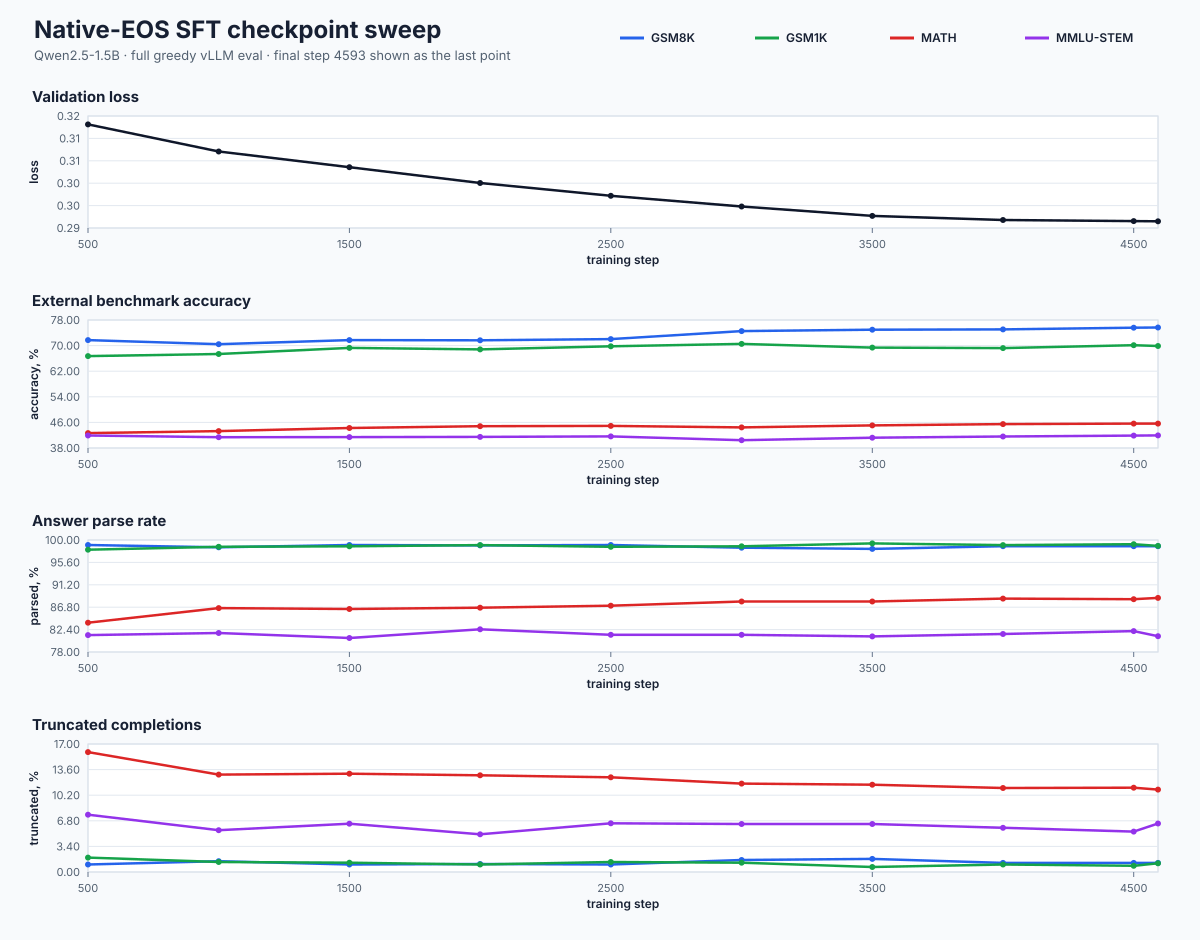

The file beside this chart, header and first rows:
step, eval_loss, benchmark, accuracy, parse_rate, truncated, total, mean_completion_tokens
500, 0.3141, gsm8k, 0.7172, 0.9901, 13, 1319, 186.8
500, 0.3141, gsm1k, 0.6672, 0.9809, 23, 1205, 235.3
500, 0.3141, math, 0.4266, 0.8376, 796, 5000, 593
500, 0.3141, mmlu_stem, 0.419, 0.8132, 240, 3153, 326.6
1000, 0.3081, gsm8k, 0.7043, 0.9856, 19, 1319, 194.8
1000, 0.3081, gsm1k, 0.6739, 0.9867, 16, 1205, 218.3
1000, 0.3081, math, 0.4328, 0.8662, 647, 5000, 523.3
1000, 0.3081, mmlu_stem, 0.4139, 0.8173, 175, 3153, 272
1500, 0.3046, gsm8k, 0.7172, 0.9901, 13, 1319, 182.3
1500, 0.3046, gsm1k, 0.6929, 0.9876, 15, 1205, 215.4
1500, 0.3046, math, 0.4426, 0.8644, 653, 5000, 534.3
1500, 0.3046, mmlu_stem, 0.4142, 0.8075, 202, 3153, 294.1
2000, 0.301, gsm8k, 0.7165, 0.9894, 14, 1319, 186.4
2000, 0.301, gsm1k, 0.688, 0.99, 12, 1205, 212.1
2000, 0.301, math, 0.4482, 0.867, 642, 5000, 531.9
2000, 0.301, mmlu_stem, 0.4148, 0.8246, 158, 3153, 267.6
2500, 0.2982, gsm8k, 0.7202, 0.9901, 13, 1319, 185.7
2500, 0.2982, gsm1k, 0.6979, 0.9867, 16, 1205, 218.5
2500, 0.2982, math, 0.449, 0.871, 629, 5000, 527.3
2500, 0.2982, mmlu_stem, 0.4164, 0.8138, 204, 3153, 292.8
3000, 0.2958, gsm8k, 0.7453, 0.9848, 21, 1319, 192.8
3000, 0.2958, gsm1k, 0.7054, 0.9876, 15, 1205, 216
3000, 0.2958, math, 0.4444, 0.8792, 587, 5000, 514.6
3000, 0.2958, mmlu_stem, 0.4044, 0.8138, 201, 3153, 291.9
3500, 0.2937, gsm8k, 0.7498, 0.9826, 23, 1319, 198.3
3500, 0.2937, gsm1k, 0.6938, 0.9934, 8, 1205, 210.5
3500, 0.2937, math, 0.4506, 0.8792, 580, 5000, 518.4
3500, 0.2937, mmlu_stem, 0.4123, 0.8107, 201, 3153, 294.3
4000, 0.2928, gsm8k, 0.7506, 0.9879, 16, 1319, 187.6
4000, 0.2928, gsm1k, 0.6921, 0.99, 12, 1205, 212.4
4000, 0.2928, math, 0.4546, 0.8848, 558, 5000, 505.6
4000, 0.2928, mmlu_stem, 0.4158, 0.8154, 185, 3153, 283.4
4500, 0.2925, gsm8k, 0.7559, 0.9879, 16, 1319, 189.2
4500, 0.2925, gsm1k, 0.7012, 0.9917, 10, 1205, 211.7
4500, 0.2925, math, 0.4562, 0.8838, 560, 5000, 512.3
4500, 0.2925, mmlu_stem, 0.4186, 0.8211, 169, 3153, 275.6
4593, 0.2925, gsm8k, 0.7566, 0.9879, 16, 1319, 188.5
4593, 0.2925, gsm1k, 0.6988, 0.9884, 14, 1205, 216.5
4593, 0.2925, math, 0.4564, 0.8862, 547, 5000, 507
4593, 0.2925, mmlu_stem, 0.4193, 0.811, 203, 3153, 293.2
